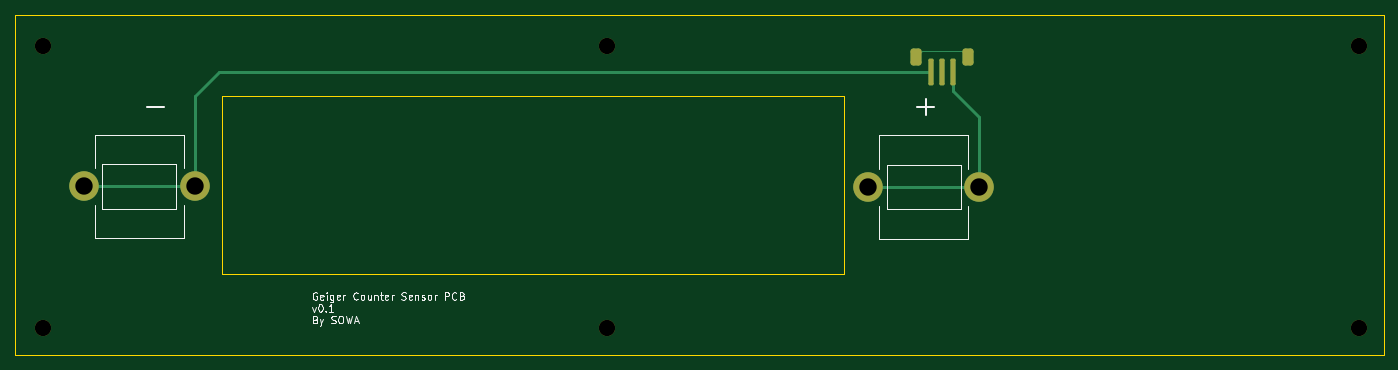
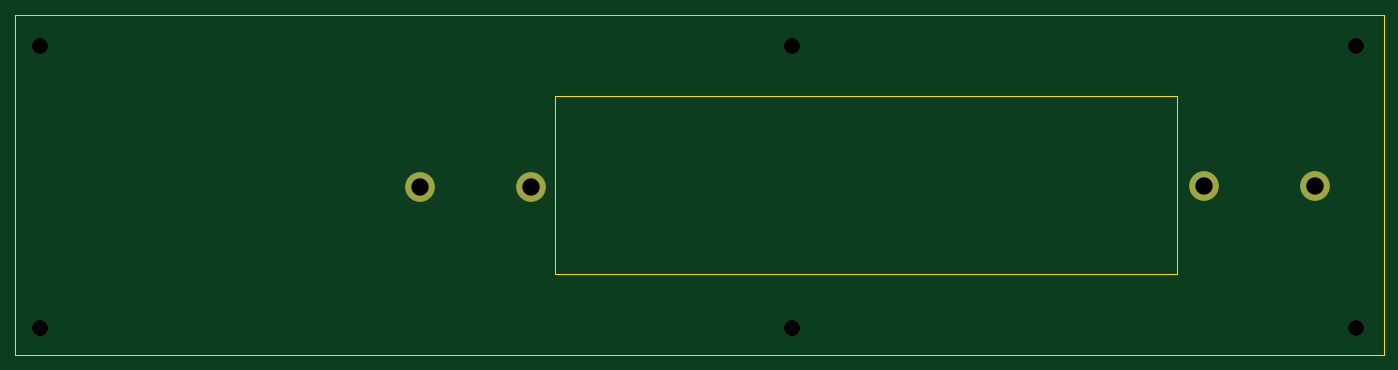
Circuit board: 11 layer files. Board 185.0 x 46.0 mm.
- bottom_copper: sensor-B_Cu.gbr (715 bytes)
- bottom_mask: sensor-B_Mask.gbr (899 bytes)
- paste: sensor-B_Paste.gbr (451 bytes)
- bottom_silk: sensor-B_Silkscreen.gbr (452 bytes)
- outline: sensor-Edge_Cuts.gbr (729 bytes)
- top_copper: sensor-F_Cu.gbr (2591 bytes)
- top_mask: sensor-F_Mask.gbr (1806 bytes)
- paste: sensor-F_Paste.gbr (1358 bytes)
- top_silk: sensor-F_Silkscreen.gbr (19067 bytes)
- drill: sensor-NPTH.drl (407 bytes)
- drill: sensor-PTH.drl (370 bytes)

=== bottom_copper: sensor-B_Cu.gbr ===
%TF.GenerationSoftware,KiCad,Pcbnew,10.0.2*%
%TF.CreationDate,2026-08-17T14:37:23+02:00*%
%TF.ProjectId,sensor,73656e73-6f72-42e6-9b69-6361645f7063,rev?*%
%TF.SameCoordinates,Original*%
%TF.FileFunction,Copper,L2,Bot*%
%TF.FilePolarity,Positive*%
%FSLAX46Y46*%
G04 Gerber Fmt 4.6, Leading zero omitted, Abs format (unit mm)*
G04 Created by KiCad (PCBNEW 10.0.2) date 2026-08-17 14:37:23*
%MOMM*%
%LPD*%
G01*
G04 APERTURE LIST*
%TA.AperFunction,ComponentPad*%
%ADD10C,4.000000*%
%TD*%
G04 APERTURE END LIST*
D10*
%TO.P,J2,1,Pin_1_1*%
%TO.N,Net-(J2-Pin_1)*%
X158300000Y-97900000D03*
X173300000Y-97900000D03*
%TD*%
%TO.P,J1,1,Pin_1_1*%
%TO.N,Net-(J1-Pin_1)*%
X52300000Y-97800000D03*
X67300000Y-97800000D03*
%TD*%
M02*

=== bottom_mask: sensor-B_Mask.gbr ===
%TF.GenerationSoftware,KiCad,Pcbnew,10.0.2*%
%TF.CreationDate,2026-08-17T14:37:24+02:00*%
%TF.ProjectId,sensor,73656e73-6f72-42e6-9b69-6361645f7063,rev?*%
%TF.SameCoordinates,Original*%
%TF.FileFunction,Soldermask,Bot*%
%TF.FilePolarity,Negative*%
%FSLAX46Y46*%
G04 Gerber Fmt 4.6, Leading zero omitted, Abs format (unit mm)*
G04 Created by KiCad (PCBNEW 10.0.2) date 2026-08-17 14:37:24*
%MOMM*%
%LPD*%
G01*
G04 APERTURE LIST*
%ADD10C,2.200000*%
%ADD11C,4.000000*%
G04 APERTURE END LIST*
D10*
%TO.C,H1*%
X46800000Y-78800000D03*
%TD*%
D11*
%TO.C,J2*%
X158300000Y-97900000D03*
X173300000Y-97900000D03*
%TD*%
D10*
%TO.C,H3*%
X123000000Y-78800000D03*
%TD*%
%TO.C,H5*%
X224600000Y-78800000D03*
%TD*%
%TO.C,H6*%
X224600000Y-116900000D03*
%TD*%
%TO.C,H2*%
X46800000Y-116900000D03*
%TD*%
%TO.C,H4*%
X123000000Y-116900000D03*
%TD*%
D11*
%TO.C,J1*%
X52300000Y-97800000D03*
X67300000Y-97800000D03*
%TD*%
M02*

=== paste: sensor-B_Paste.gbr ===
%TF.GenerationSoftware,KiCad,Pcbnew,10.0.2*%
%TF.CreationDate,2026-08-17T14:37:24+02:00*%
%TF.ProjectId,sensor,73656e73-6f72-42e6-9b69-6361645f7063,rev?*%
%TF.SameCoordinates,Original*%
%TF.FileFunction,Paste,Bot*%
%TF.FilePolarity,Positive*%
%FSLAX46Y46*%
G04 Gerber Fmt 4.6, Leading zero omitted, Abs format (unit mm)*
G04 Created by KiCad (PCBNEW 10.0.2) date 2026-08-17 14:37:24*
%MOMM*%
%LPD*%
G01*
G04 APERTURE LIST*
G04 APERTURE END LIST*
M02*

=== bottom_silk: sensor-B_Silkscreen.gbr ===
%TF.GenerationSoftware,KiCad,Pcbnew,10.0.2*%
%TF.CreationDate,2026-08-17T14:37:24+02:00*%
%TF.ProjectId,sensor,73656e73-6f72-42e6-9b69-6361645f7063,rev?*%
%TF.SameCoordinates,Original*%
%TF.FileFunction,Legend,Bot*%
%TF.FilePolarity,Positive*%
%FSLAX46Y46*%
G04 Gerber Fmt 4.6, Leading zero omitted, Abs format (unit mm)*
G04 Created by KiCad (PCBNEW 10.0.2) date 2026-08-17 14:37:24*
%MOMM*%
%LPD*%
G01*
G04 APERTURE LIST*
G04 APERTURE END LIST*
M02*

=== outline: sensor-Edge_Cuts.gbr ===
%TF.GenerationSoftware,KiCad,Pcbnew,10.0.2*%
%TF.CreationDate,2026-08-17T14:37:24+02:00*%
%TF.ProjectId,sensor,73656e73-6f72-42e6-9b69-6361645f7063,rev?*%
%TF.SameCoordinates,Original*%
%TF.FileFunction,Profile,NP*%
%FSLAX46Y46*%
G04 Gerber Fmt 4.6, Leading zero omitted, Abs format (unit mm)*
G04 Created by KiCad (PCBNEW 10.0.2) date 2026-08-17 14:37:24*
%MOMM*%
%LPD*%
G01*
G04 APERTURE LIST*
%TA.AperFunction,Profile*%
%ADD10C,0.050000*%
%TD*%
G04 APERTURE END LIST*
D10*
X43000000Y-74600000D02*
X228000000Y-74600000D01*
X228000000Y-120600000D01*
X43000000Y-120600000D01*
X43000000Y-74600000D01*
X71000000Y-85600000D02*
X155000000Y-85600000D01*
X155000000Y-109600000D01*
X71000000Y-109600000D01*
X71000000Y-85600000D01*
M02*

=== top_copper: sensor-F_Cu.gbr (2591 bytes, source withheld) ===
=== top_mask: sensor-F_Mask.gbr (1806 bytes, source withheld) ===
=== paste: sensor-F_Paste.gbr (1358 bytes, source withheld) ===
=== top_silk: sensor-F_Silkscreen.gbr (19067 bytes, source omitted) ===
=== drill: sensor-NPTH.drl ===
M48
; DRILL file KiCad 10.0.2 date 2026-08-17T14:37:22
; FORMAT={-:-/ absolute / metric / decimal}
; #@! TF.CreationDate,2026-08-17T14:37:22+02:00
; #@! TF.GenerationSoftware,Kicad,Pcbnew,10.0.2
; #@! TF.FileFunction,NonPlated,1,2,NPTH
FMAT,2
METRIC
; #@! TA.AperFunction,NonPlated,NPTH,ComponentDrill
T1C2.200
%
G90
G05
T1
X46.8Y-78.8
X46.8Y-116.9
X123.0Y-78.8
X123.0Y-116.9
X224.6Y-78.8
X224.6Y-116.9
M30

=== drill: sensor-PTH.drl ===
M48
; DRILL file KiCad 10.0.2 date 2026-08-17T14:37:22
; FORMAT={-:-/ absolute / metric / decimal}
; #@! TF.CreationDate,2026-08-17T14:37:22+02:00
; #@! TF.GenerationSoftware,Kicad,Pcbnew,10.0.2
; #@! TF.FileFunction,Plated,1,2,PTH
FMAT,2
METRIC
; #@! TA.AperFunction,Plated,PTH,ComponentDrill
T1C2.350
%
G90
G05
T1
X52.3Y-97.8
X67.3Y-97.8
X158.3Y-97.9
X173.3Y-97.9
M30
